The GitHub repository Our-Magic-Journey/gothic-zoologist contains a labelled image folder "gothic" with 2 categories: orc warrior, scavenger. Examples follow, each with its label.

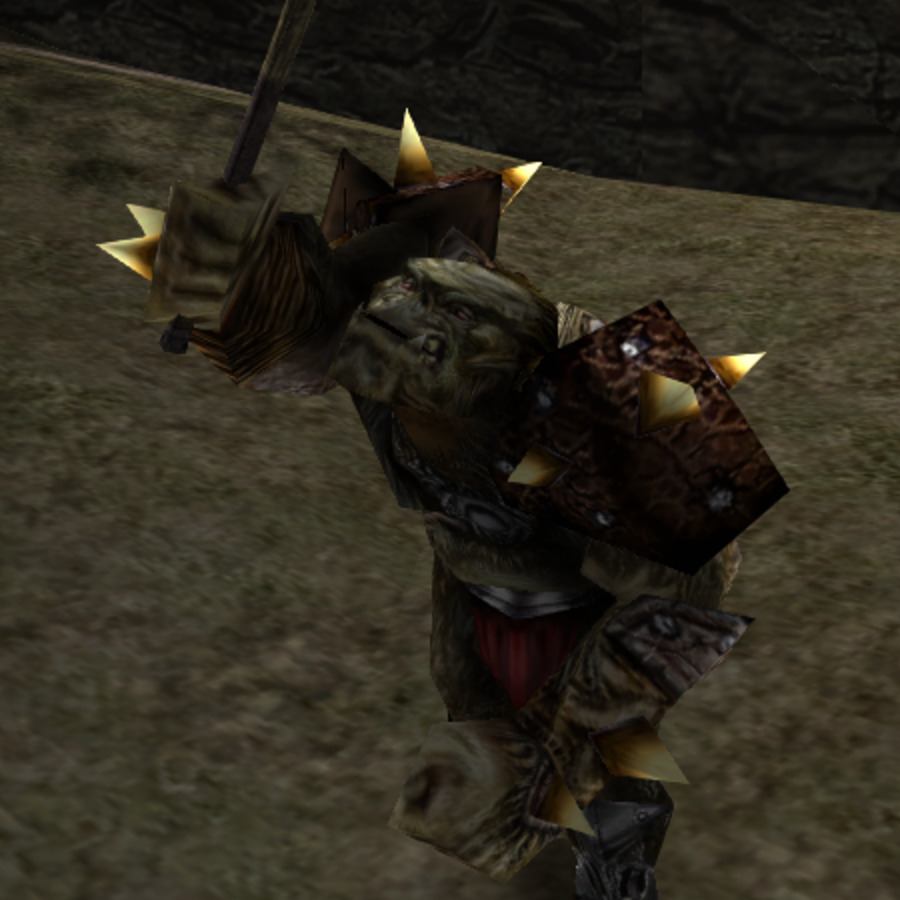
Label: orc warrior

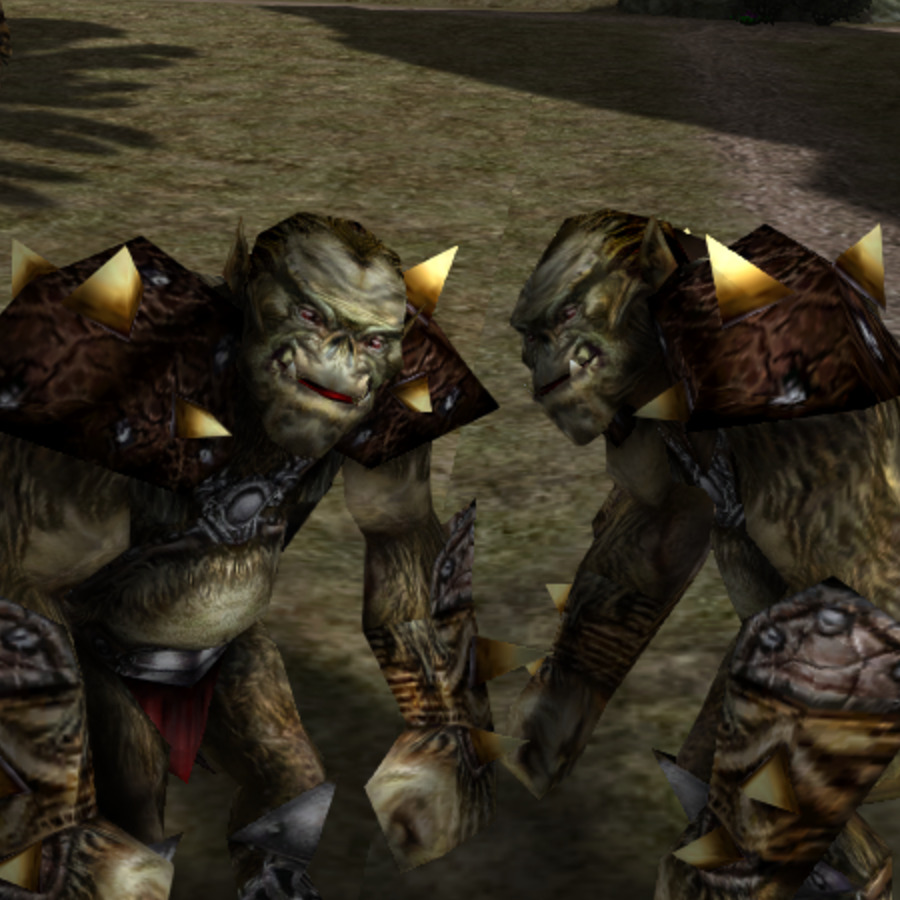
Label: orc warrior

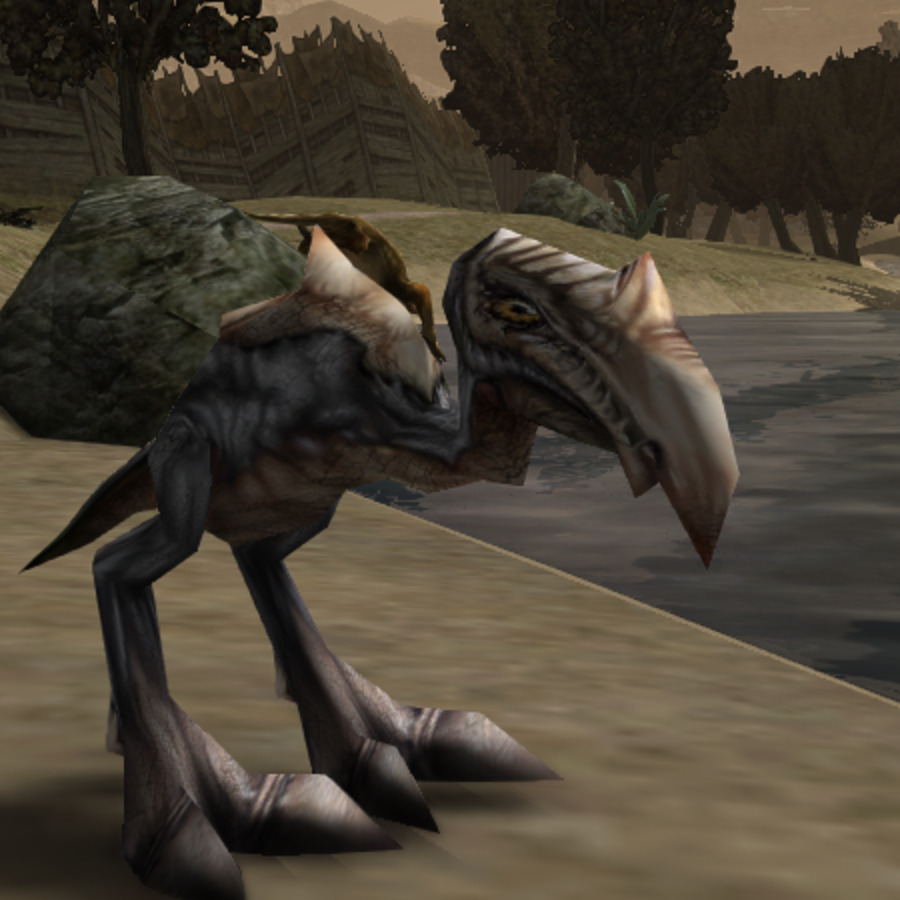
Label: scavenger

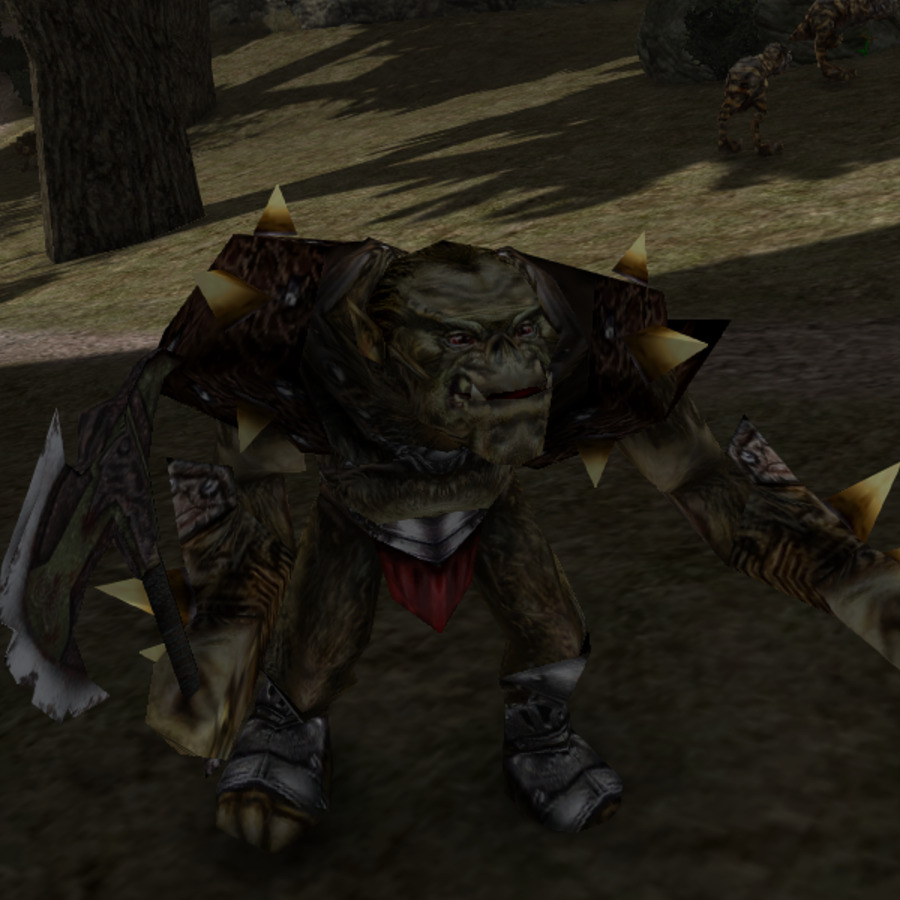
Label: orc warrior

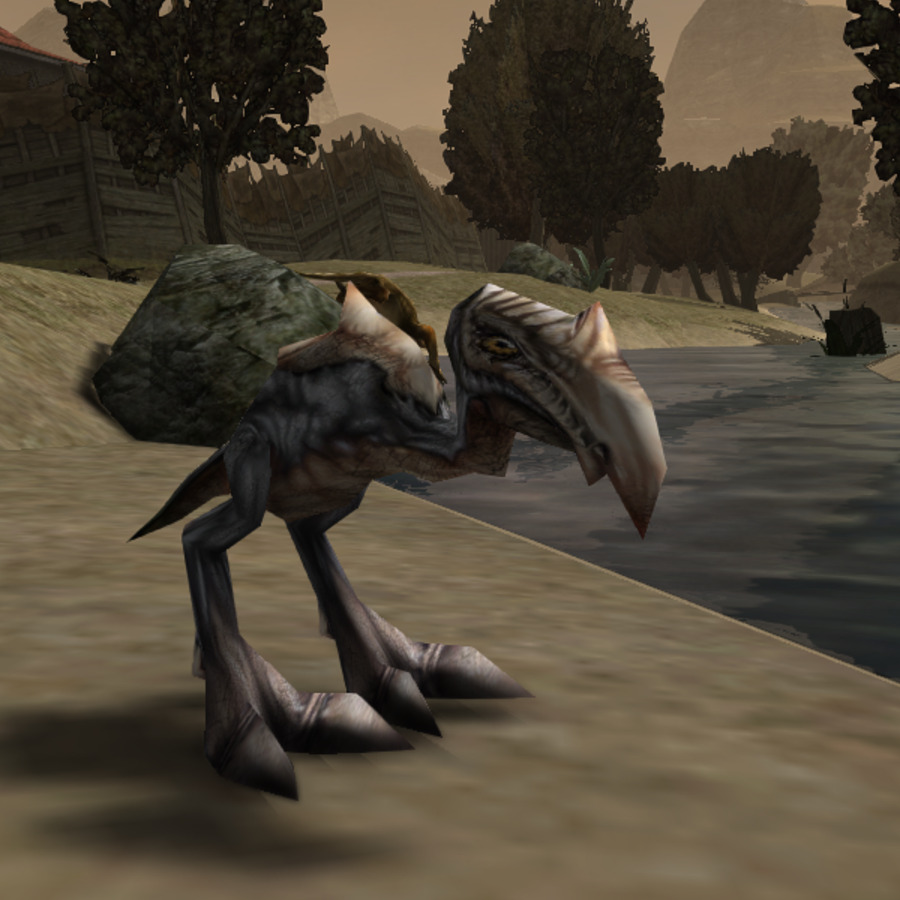
Label: scavenger

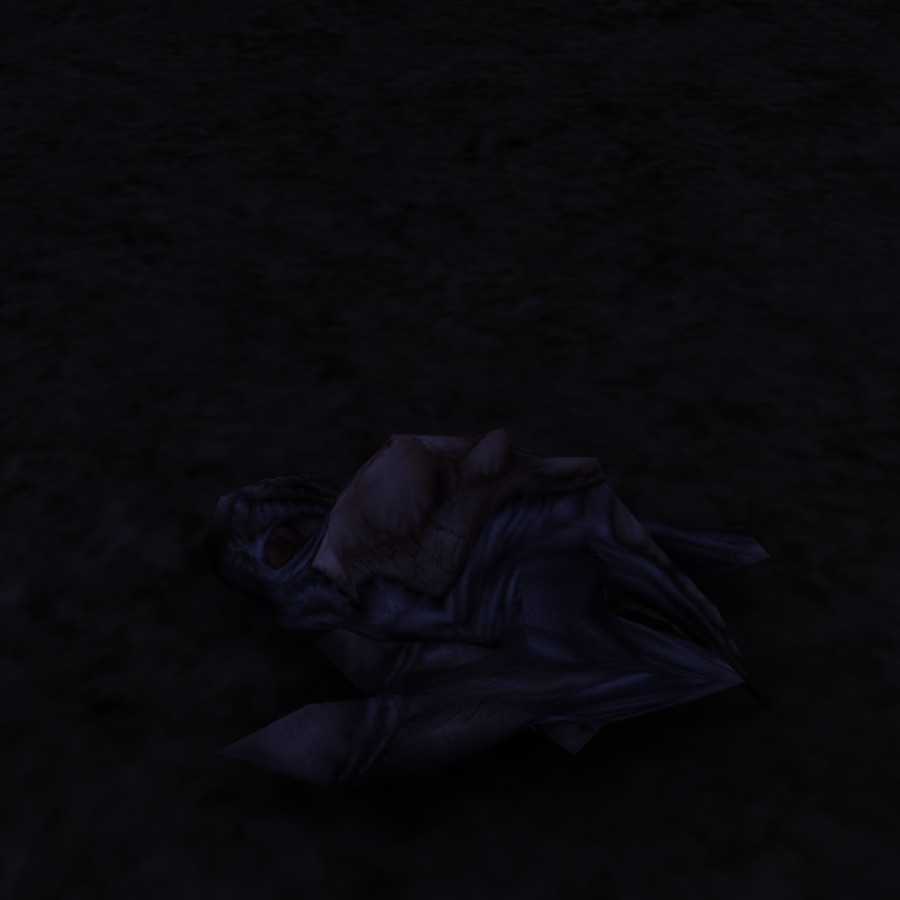
Label: scavenger
